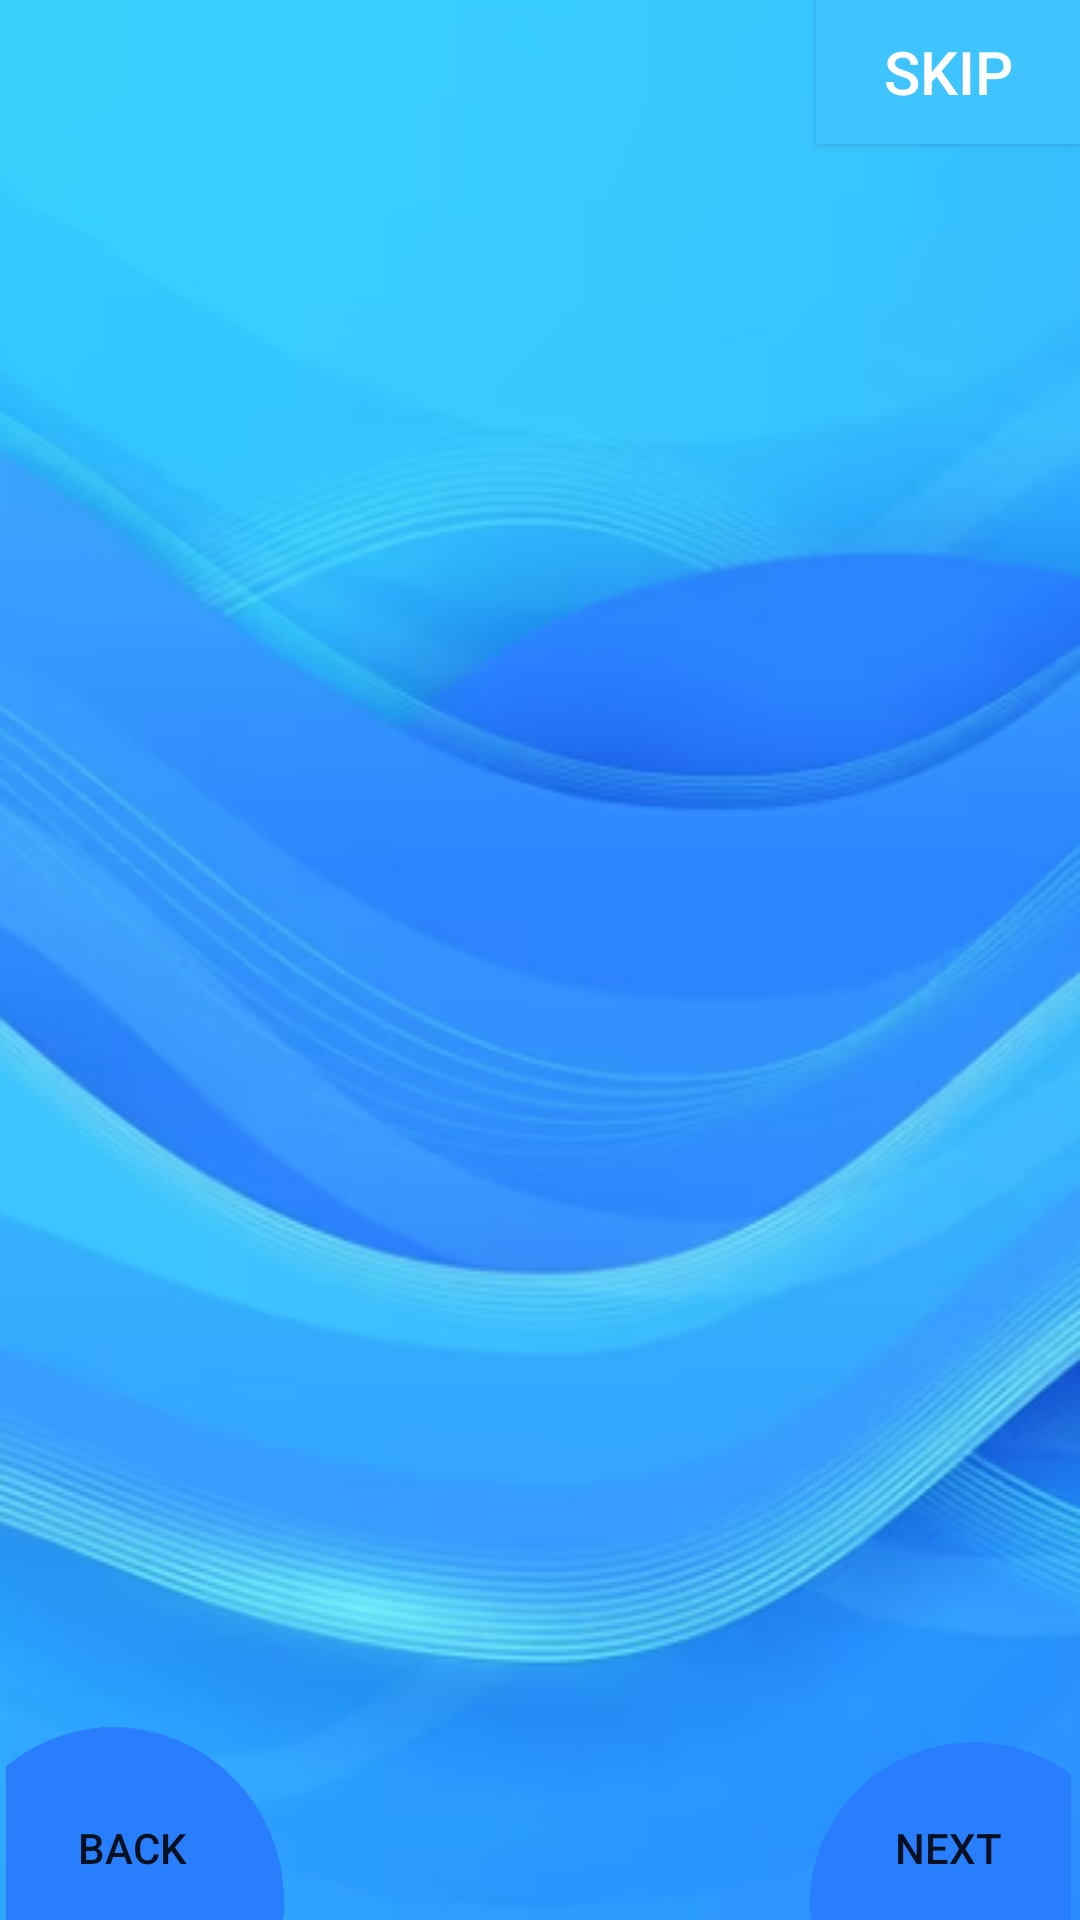

Reconstruct the res/layout file that produces this screen, plus the resources it refers to.
<!-- AndroidManifest.xml: application theme Theme.App3 -->
<!-- res/layout/activity_main2.xml -->
<?xml version="1.0" encoding="utf-8"?>
<androidx.constraintlayout.widget.ConstraintLayout xmlns:android="http://schemas.android.com/apk/res/android"
    xmlns:app="http://schemas.android.com/apk/res-auto"
    xmlns:tools="http://schemas.android.com/tools"
    android:layout_width="match_parent"
    android:layout_height="match_parent"
    android:background="@drawable/image15"

    android:backgroundTintMode="src_in"
    tools:context=".MainActivity">

    <Button
        android:id="@+id/skipButton"
        android:layout_width="wrap_content"
        android:layout_height="wrap_content"
        android:background="@color/light_blue_A200"
        android:text="Skip"
        android:textColor="@color/white"
        android:textSize="20sp"
        app:layout_constraintEnd_toEndOf="parent"
        app:layout_constraintTop_toTopOf="parent" />

    <androidx.viewpager.widget.ViewPager
        android:id="@+id/slideViewPager"
        android:layout_width="match_parent"
        android:layout_height="match_parent"
        android:layout_marginVertical="100dp"
        app:layout_constraintBottom_toBottomOf="parent"
        app:layout_constraintEnd_toEndOf="parent"
        app:layout_constraintStart_toStartOf="parent"
        app:layout_constraintTop_toTopOf="parent" />

    <ImageView
        android:id="@+id/ellipse1"
        android:layout_width="120dp"
        android:layout_height="100dp"
        android:paddingTop="35dp"
        android:paddingRight="20dp"
        android:src="@drawable/ellipse1"
        app:layout_constraintBottom_toBottomOf="parent"
        app:layout_constraintStart_toStartOf="parent" />

    <ImageView
        android:id="@+id/ellipse2"
        android:layout_width="120dp"
        android:layout_height="100dp"
        android:paddingTop="35dp"
        android:paddingLeft="25dp"
        android:src="@drawable/ellipse2"
        app:layout_constraintBottom_toBottomOf="parent"
        app:layout_constraintEnd_toEndOf="parent" />

    <Button
        android:id="@+id/backbtn"
        android:layout_width="wrap_content"
        android:layout_height="wrap_content"
        android:background="#00000000"
        android:text="Back"
        app:layout_constraintBottom_toBottomOf="parent"
        app:layout_constraintStart_toStartOf="parent" />

    <Button
        android:id="@+id/nextbtn"
        android:layout_width="wrap_content"
        android:layout_height="wrap_content"
        android:background="#00000000"
        android:text="Next"
        app:layout_constraintBottom_toBottomOf="parent"
        app:layout_constraintEnd_toEndOf="@+id/ellipse2" />

    <LinearLayout
        android:id="@+id/indicator_layout"
        android:layout_width="wrap_content"
        android:layout_height="wrap_content"
        android:orientation="horizontal"
        android:layout_marginBottom="40dp"
        app:layout_constraintBottom_toBottomOf="parent"
        app:layout_constraintEnd_toEndOf="parent"
        app:layout_constraintStart_toStartOf="@+id/slideViewPager">



    </LinearLayout>




</androidx.constraintlayout.widget.ConstraintLayout>
<!-- resources referenced by this layout -->
<resources>
  <color name="light_blue_A200">#FF40C4FF</color>
  <color name="white">#FFFFFFFF</color>
  
      //splashscreen
  <!-- drawable ellipse1: png bitmap (drawable-v24, 2325 bytes) -->
  <!-- drawable ellipse2: png bitmap (drawable-v24, 2414 bytes) -->
  <!-- drawable image15: png bitmap (drawable-v24, 146217 bytes) -->
  <style name="Theme.App3" parent="Theme.AppCompat.Light.NoActionBar">
          
          <item name="colorPrimary">@color/purple_500</item>
          <item name="colorPrimaryDark">@color/purple_700</item>
          <item name="colorAccent">@color/teal_200</item>
          
      </style>
  <color name="purple_500">#FF6200EE</color>
  <color name="purple_700">#FF3700B3</color>
  <color name="teal_200">#FF03DAC5</color>
</resources>
